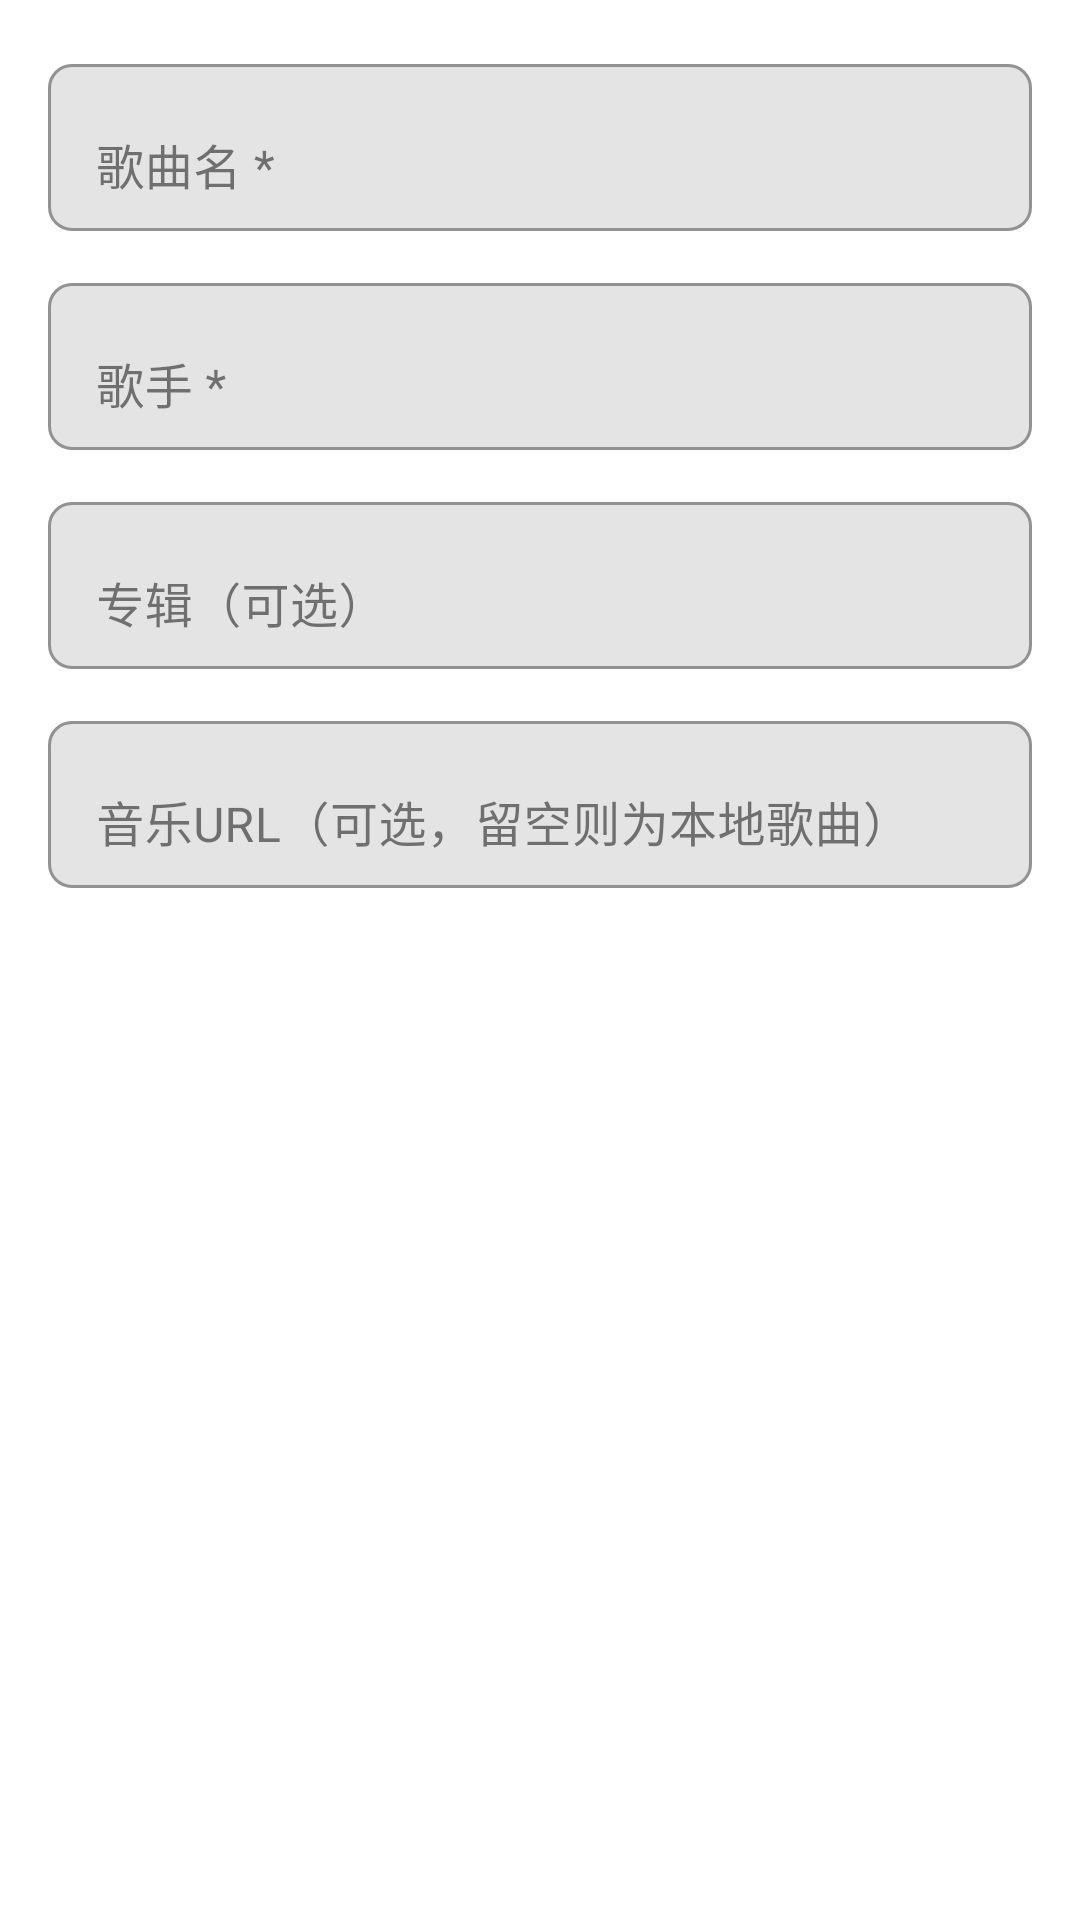

Here is an Android app screen rendered from its layout file. Give the layout XML and the strings, colors and styles it references.
<!-- AndroidManifest.xml: application theme Theme.MusicPlayer -->
<!-- res/layout/dialog_add_song.xml -->
<?xml version="1.0" encoding="utf-8"?>
<LinearLayout xmlns:android="http://schemas.android.com/apk/res/android"
    xmlns:app="http://schemas.android.com/apk/res-auto"
    android:layout_width="match_parent"
    android:layout_height="wrap_content"
    android:orientation="vertical"
    android:padding="16dp">

    <com.google.android.material.textfield.TextInputLayout
        android:layout_width="match_parent"
        android:layout_height="wrap_content"
        android:hint="歌曲名 *"
        app:boxBackgroundMode="outline"
        app:boxCornerRadiusBottomEnd="8dp"
        app:boxCornerRadiusBottomStart="8dp"
        app:boxCornerRadiusTopEnd="8dp"
        app:boxCornerRadiusTopStart="8dp">

        <com.google.android.material.textfield.TextInputEditText
            android:id="@+id/et_song_title"
            android:layout_width="match_parent"
            android:layout_height="wrap_content"
            android:inputType="text"
            android:maxLines="1" />

    </com.google.android.material.textfield.TextInputLayout>

    <com.google.android.material.textfield.TextInputLayout
        android:layout_width="match_parent"
        android:layout_height="wrap_content"
        android:layout_marginTop="12dp"
        android:hint="歌手 *"
        app:boxBackgroundMode="outline"
        app:boxCornerRadiusBottomEnd="8dp"
        app:boxCornerRadiusBottomStart="8dp"
        app:boxCornerRadiusTopEnd="8dp"
        app:boxCornerRadiusTopStart="8dp">

        <com.google.android.material.textfield.TextInputEditText
            android:id="@+id/et_song_artist"
            android:layout_width="match_parent"
            android:layout_height="wrap_content"
            android:inputType="text"
            android:maxLines="1" />

    </com.google.android.material.textfield.TextInputLayout>

    <com.google.android.material.textfield.TextInputLayout
        android:layout_width="match_parent"
        android:layout_height="wrap_content"
        android:layout_marginTop="12dp"
        android:hint="专辑（可选）"
        app:boxBackgroundMode="outline"
        app:boxCornerRadiusBottomEnd="8dp"
        app:boxCornerRadiusBottomStart="8dp"
        app:boxCornerRadiusTopEnd="8dp"
        app:boxCornerRadiusTopStart="8dp">

        <com.google.android.material.textfield.TextInputEditText
            android:id="@+id/et_song_album"
            android:layout_width="match_parent"
            android:layout_height="wrap_content"
            android:inputType="text"
            android:maxLines="1" />

    </com.google.android.material.textfield.TextInputLayout>

    <com.google.android.material.textfield.TextInputLayout
        android:layout_width="match_parent"
        android:layout_height="wrap_content"
        android:layout_marginTop="12dp"
        android:hint="音乐URL（可选，留空则为本地歌曲）"
        app:boxBackgroundMode="outline"
        app:boxCornerRadiusBottomEnd="8dp"
        app:boxCornerRadiusBottomStart="8dp"
        app:boxCornerRadiusTopEnd="8dp"
        app:boxCornerRadiusTopStart="8dp">

        <com.google.android.material.textfield.TextInputEditText
            android:id="@+id/et_song_url"
            android:layout_width="match_parent"
            android:layout_height="wrap_content"
            android:inputType="textUri"
            android:maxLines="1" />

    </com.google.android.material.textfield.TextInputLayout>

</LinearLayout>
<!-- resources referenced by this layout -->
<resources>
  <style name="Theme.MusicPlayer" parent="Theme.MaterialComponents.DayNight.NoActionBar">
          <item name="colorPrimary">@color/primary</item>
          <item name="colorPrimaryDark">@color/primary_dark</item>
          <item name="colorAccent">@color/accent</item>
          <item name="colorOnPrimary">@color/text_on_primary</item>
          <item name="android:statusBarColor">@color/primary_dark</item>
          <item name="colorSurface">@color/surface</item>
          <item name="colorOnSurface">@color/text_primary</item>
          <item name="android:navigationBarColor">@color/surface</item>
      </style>
  <color name="primary">#1E88E5</color>
  <color name="primary_dark">#1565C0</color>
  <color name="accent">#FF6F00</color>
  <color name="text_on_primary">#FFFFFF</color>
  <color name="surface">#FFFFFF</color>
  <color name="text_primary">#212121</color>
</resources>
